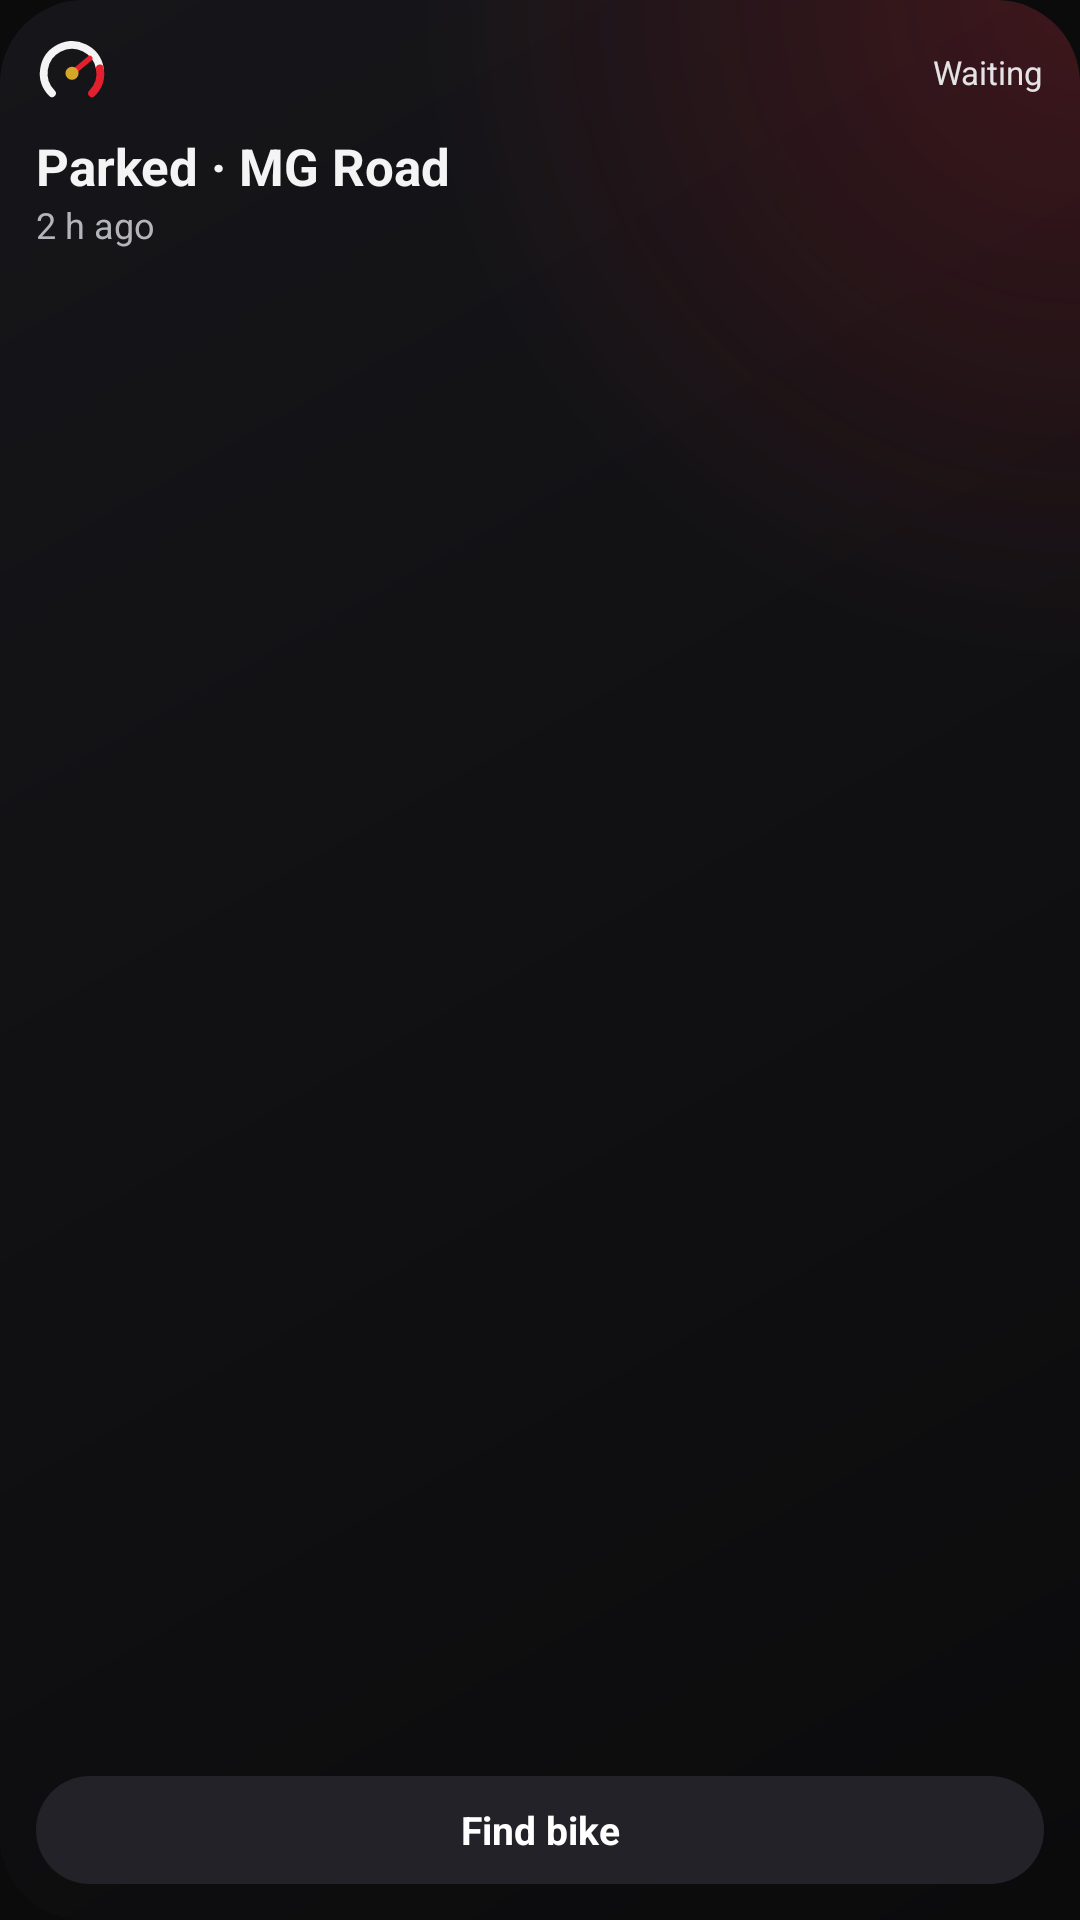

Write the Android layout XML for this screen, with the resource values it uses.
<!-- AndroidManifest.xml: application theme Theme.RevTale -->
<!-- res/layout/widget_square.xml -->
<?xml version="1.0" encoding="utf-8"?>
<LinearLayout xmlns:android="http://schemas.android.com/apk/res/android"
    android:id="@+id/widget_root"
    android:layout_width="match_parent"
    android:layout_height="match_parent"
    android:background="@drawable/widget_bg"
    android:orientation="vertical"
    android:padding="12dp">

    <LinearLayout
        android:layout_width="match_parent"
        android:layout_height="wrap_content"
        android:gravity="center_vertical"
        android:orientation="horizontal">

        <ImageView
            android:id="@+id/widget_logo"
            android:layout_width="24dp"
            android:layout_height="24dp"
            android:scaleType="fitCenter"
            android:src="@drawable/widget_logo"
            android:contentDescription="@null" />

        <FrameLayout
            android:layout_width="0dp"
            android:layout_height="1dp"
            android:layout_weight="1" />

        <ImageView
                android:id="@+id/widget_dot"
                android:layout_width="7dp"
                android:layout_height="7dp"
                android:layout_marginEnd="6dp"
                android:src="@drawable/widget_dot"
                android:contentDescription="@null" />

        <TextView
            android:id="@+id/widget_status"
            android:layout_width="wrap_content"
            android:layout_height="wrap_content"
            android:maxLines="1"
            android:text="Waiting"
            android:textColor="#FFE4E4E7"
            android:textSize="11sp" />
    </LinearLayout>

    <TextView
        android:id="@+id/widget_headline"
        android:layout_width="match_parent"
        android:layout_height="wrap_content"
        android:layout_marginTop="8dp"
        android:ellipsize="end"
        android:maxLines="2"
        android:text="Parked &#183; MG Road"
        android:textColor="#FFF4F4F5"
        android:textSize="17sp"
        android:textStyle="bold" />

    <TextView
        android:id="@+id/widget_detail"
        android:layout_width="match_parent"
        android:layout_height="wrap_content"
        android:ellipsize="end"
        android:maxLines="2"
        android:text="2 h ago"
        android:textColor="#FFB4B4BB"
        android:textSize="12sp" />

    <FrameLayout
        android:layout_width="match_parent"
        android:layout_height="0dp"
        android:layout_weight="1" />


    <TextView
            android:id="@+id/widget_find"
            android:layout_width="match_parent"
            android:layout_height="36dp"
            
            
            android:background="@drawable/widget_button_outline"
            android:ellipsize="end"
            android:gravity="center"
            android:maxLines="1"
            android:paddingStart="12dp"
            android:paddingEnd="12dp"
            android:text="Find bike"
            android:textColor="#FFFFFFFF"
            android:textSize="13sp"
            android:textStyle="bold" />
</LinearLayout>
<!-- resources referenced by this layout -->
<resources>
  <!-- drawable widget_bg (drawable) -->
  <?xml version="1.0" encoding="utf-8"?>
  <layer-list xmlns:android="http://schemas.android.com/apk/res/android">
      <item>
          <shape android:shape="rectangle">
              <gradient android:angle="315" android:startColor="#FF16161A" android:endColor="#FF0B0B0C" />
              <corners android:radius="@android:dimen/system_app_widget_background_radius" />
          </shape>
      </item>
      <item>
          <shape android:shape="rectangle">
              <gradient android:type="radial" android:centerX="1" android:centerY="0" android:gradientRadius="220dp"
                  android:startColor="#33E5202E" android:endColor="#00E5202E" />
              <corners android:radius="@android:dimen/system_app_widget_background_radius" />
          </shape>
      </item>
  </layer-list>
  <!-- drawable widget_button_outline (drawable) -->
  <?xml version="1.0" encoding="utf-8"?>
  <shape xmlns:android="http://schemas.android.com/apk/res/android" android:shape="rectangle">
      <solid android:color="#FF222228" />
      <corners android:radius="18dp" />
  </shape>
  <!-- drawable widget_logo (drawable) -->
  <?xml version="1.0" encoding="utf-8"?>
  <vector xmlns:android="http://schemas.android.com/apk/res/android"
      android:width="56dp" android:height="56dp"
      android:viewportWidth="56" android:viewportHeight="56">
      <group android:translateX="-26" android:translateY="-27">
          <path android:pathData="M38.44,71.56 A22,22 0 1,1 75.67,52.18"
          android:strokeColor="#F4F4F5" android:strokeWidth="6" android:strokeLineCap="round" />
          <path android:pathData="M75.67,52.18 A22,22 0 0,1 69.56,71.56"
          android:strokeColor="#E5202E" android:strokeWidth="6" android:strokeLineCap="round" />
          <path android:pathData="M54,56 L67.82,44.4"
          android:strokeColor="#E5202E" android:strokeWidth="4.2" android:strokeLineCap="round" />
          <path android:pathData="M48.9,56 a5.1,5.1 0 1,0 10.2,0 a5.1,5.1 0 1,0 -10.2,0" android:fillColor="#D4A62A" />
      </group>
  </vector>
  <style name="Theme.RevTale" parent="@android:style/Theme.DeviceDefault.NoActionBar">
          <item name="android:windowBackground">@color/night</item>
          <item name="android:statusBarColor">@android:color/transparent</item>
          <item name="android:navigationBarColor">@android:color/transparent</item>
      </style>
  <color name="night">#FF0B0B0C</color>
</resources>
